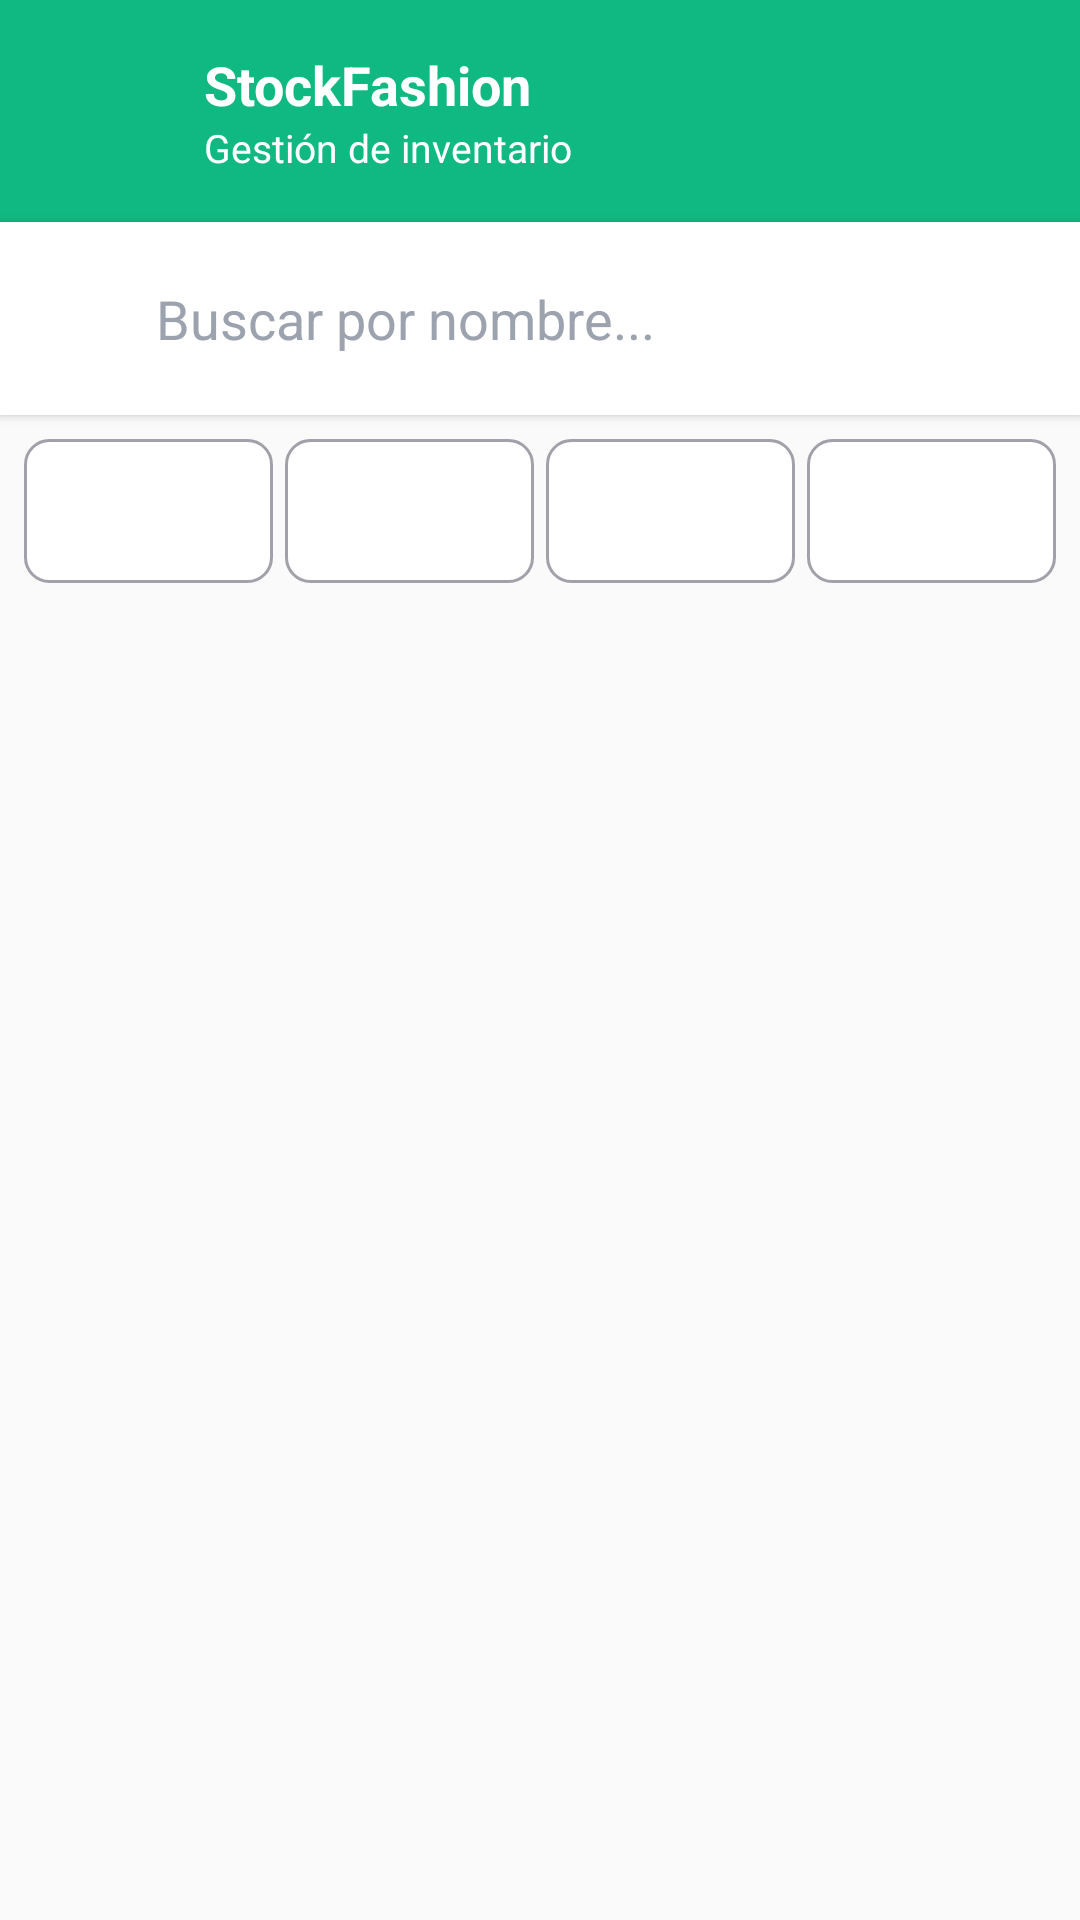

This screen was rendered from an Android layout file. Write that file and the resources it references.
<!-- AndroidManifest.xml: application theme Theme.StockFashion -->
<!-- res/layout/activity_verstock.xml -->
<?xml version="1.0" encoding="utf-8"?>
<LinearLayout xmlns:android="http://schemas.android.com/apk/res/android"
    xmlns:app="http://schemas.android.com/apk/res-auto"
    android:id="@+id/main"
    android:layout_width="match_parent"
    android:layout_height="match_parent"
    android:orientation="vertical"
    android:background="#FAFAFA">

    
    <LinearLayout
        android:layout_width="match_parent"
        android:layout_height="wrap_content"
        android:background="#10B981"
        android:orientation="horizontal"
        android:padding="16dp"
        android:gravity="center_vertical">

        
        <LinearLayout
            android:layout_width="40dp"
            android:layout_height="40dp"
            android:background="#10B981"
            android:gravity="center"
            android:layout_marginEnd="12dp"
            android:orientation="vertical">

            <ImageView
                android:layout_width="22dp"
                android:layout_height="22dp"
                app:srcCompat="@drawable/outline_checkroom_24"
                />
        </LinearLayout>

        
        <LinearLayout
            android:layout_width="0dp"
            android:layout_height="wrap_content"
            android:orientation="vertical"
            android:layout_weight="1">

            <TextView
                android:layout_width="wrap_content"
                android:layout_height="wrap_content"
                android:text="StockFashion"
                android:textColor="#FFFFFF"
                android:textSize="18sp"
                android:textStyle="bold" />

            <TextView
                android:layout_width="wrap_content"
                android:layout_height="wrap_content"
                android:text="Gestión de inventario"
                android:textColor="#ffffff"
                android:textSize="13sp" />
        </LinearLayout>
    </LinearLayout>

    
    <LinearLayout
        android:layout_width="match_parent"
        android:layout_height="wrap_content"
        android:orientation="horizontal"
        android:padding="12dp"
        android:background="#FFFFFF"
        android:elevation="2dp">

        <ImageView
            android:layout_width="24dp"
            android:layout_height="24dp"
            app:srcCompat="@drawable/outline_checkroom_24"

            android:layout_gravity="center_vertical" />

        <EditText
            android:id="@+id/etSearch"
            android:layout_width="match_parent"
            android:layout_height="wrap_content"
            android:hint="Buscar por nombre..."
            android:padding="8dp"
            android:layout_marginStart="8dp"
            android:background="@android:color/transparent"
            android:textColor="#111827"
            android:textColorHint="#9CA3AF" />
    </LinearLayout>

    
    <LinearLayout
        android:layout_width="match_parent"
        android:layout_height="wrap_content"
        android:orientation="horizontal"
        android:padding="8dp"
        android:gravity="center"
        android:weightSum="4">

        <Spinner
            android:id="@+id/spMarca"
            android:layout_width="0dp"
            android:layout_height="48dp"
            android:layout_weight="1"
            android:layout_marginEnd="4dp"
            android:background="@drawable/spinner_background" />

        <Spinner
            android:id="@+id/spTipo"
            android:layout_width="0dp"
            android:layout_height="48dp"
            android:layout_weight="1"
            android:layout_marginEnd="4dp"
            android:background="@drawable/spinner_background" />

        <Spinner
            android:id="@+id/spTalla"
            android:layout_width="0dp"
            android:layout_height="48dp"
            android:layout_weight="1"
            android:layout_marginEnd="4dp"
            android:background="@drawable/spinner_background" />

        <Spinner
            android:id="@+id/spCantidad"
            android:layout_width="0dp"
            android:layout_height="48dp"
            android:layout_weight="1"
            android:background="@drawable/spinner_background" />
    </LinearLayout>

    
    <androidx.recyclerview.widget.RecyclerView
        android:id="@+id/rvProductos"
        android:layout_width="match_parent"
        android:layout_height="0dp"
        android:layout_weight="1"
        android:padding="12dp" />
</LinearLayout>
<!-- resources referenced by this layout -->
<resources>
  <!-- drawable spinner_background (drawable) -->
  <?xml version="1.0" encoding="utf-8"?>
  <shape xmlns:android="http://schemas.android.com/apk/res/android">
      <solid android:color="#FFFFFF"/>
      <corners android:radius="8dp"/>
      <stroke android:width="1dp" android:color="#A1A1AA"/>
  </shape>
  <style name="Theme.StockFashion" parent="Base.Theme.StockFashion" />
  <style name="Base.Theme.StockFashion" parent="Theme.Material3.DayNight.NoActionBar">
          
          
      </style>
</resources>
